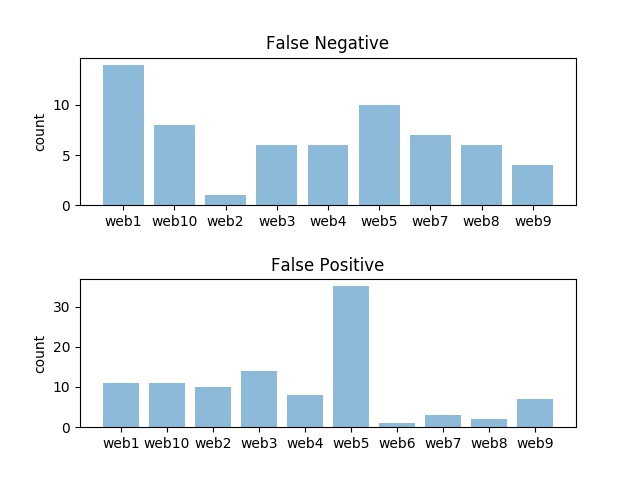

Values plotted in this chart, from the file beside it:
NAMES, MATCHES, REAL MARCHES, TYPE, FILE
Dimisión de Suárez, 2, 0, False Positive, web1
Íñiguez, 1, 0, False Positive, web1
Italiano, 1, 0, False Positive, web1
Magyar, 1, 0, False Positive, web1
Galego, 1, 0, False Positive, web1
Extremadura Unida, 1, 0, False Positive, web1
Menú, 1, 0, False Positive, web1
Cataluña, 1, 0, False Positive, web1
Routledge, 2, 0, False Positive, web1
Fernández Ordóñez, 1, 0, False Positive, web1
Anand, 1, 0, False Positive, web1
Lé, 1, 0, False Positive, web2
Tu, 1, 0, False Positive, web2
España, 1, 0, False Positive, web2
Emperador de los Franceses, 1, 0, False Positive, web2
Gobierno, 1, 0, False Positive, web2
Expedición Franco, 1, 0, False Positive, web2
París, 2, 0, False Positive, web2
Emperador, 2, 0, False Positive, web2
Duc, 3, 0, False Positive, web2
Emperador Tu, 1, 0, False Positive, web2
Yanko, 1, 0, False Positive, web3
de Castilla, 1, 0, False Positive, web3
Reyes de Castilla y León, 1, 0, False Positive, web3
Doña Juana, 1, 0, False Positive, web3
Andrés, 1, 0, False Positive, web3
infanta Juana, 1, 0, False Positive, web3
reina Isabel, 1, 0, False Positive, web3
Juana, 4, 0, False Positive, web3
«Doña Juana, 1, 0, False Positive, web3
Toledo, 1, 0, False Positive, web3
Maya, 1, 0, False Positive, web3
Doña Juana la Loca, 1, 0, False Positive, web3
archiduquesa no, 1, 0, False Positive, web3
Manuel Tamayo y Baus, 1, 0, False Positive, web3
Romero, 1, 0, False Positive, web4
Alfonso XII, 1, 0, False Positive, web4
Miguel Pérez, 1, 0, False Positive, web4
Junta Civil, 1, 0, False Positive, web4
general Serrano, 1, 0, False Positive, web4
Don Benito, 1, 0, False Positive, web4
Dios, 1, 0, False Positive, web4
Sagasta, 1, 0, False Positive, web4
Nancy Lee, 1, 0, False Positive, web5
Canto, 1, 0, False Positive, web5
José Rodríguez, 1, 0, False Positive, web5
Fine Champagne, 1, 0, False Positive, web5
” Ángel J. Gómez, 1, 0, False Positive, web5
Segismundo Moret”, 1, 0, False Positive, web5
Tesorero, 1, 0, False Positive, web5
Piano, 1, 0, False Positive, web5
Cocinero, 1, 0, False Positive, web5
Menú, 1, 0, False Positive, web5
Almería, 2, 0, False Positive, web5
Harper, 1, 0, False Positive, web5
Romualdo Álvarez Espino, 1, 0, False Positive, web5
Carmen Muchadas, 1, 0, False Positive, web5
Ateneo de Cádiz, 1, 0, False Positive, web5
Rafael Rodríguez Arias, 1, 0, False Positive, web5
Diario El Cocinero, 1, 0, False Positive, web5
... 138 more rows
